Run: headless pygame with SDL's dummy video driver; simulated clock (each Clock.tick advances the game by its frame time, no real sleeping); random seed 0; keys injected as events and as key.get_pressed() state; no mouse input.
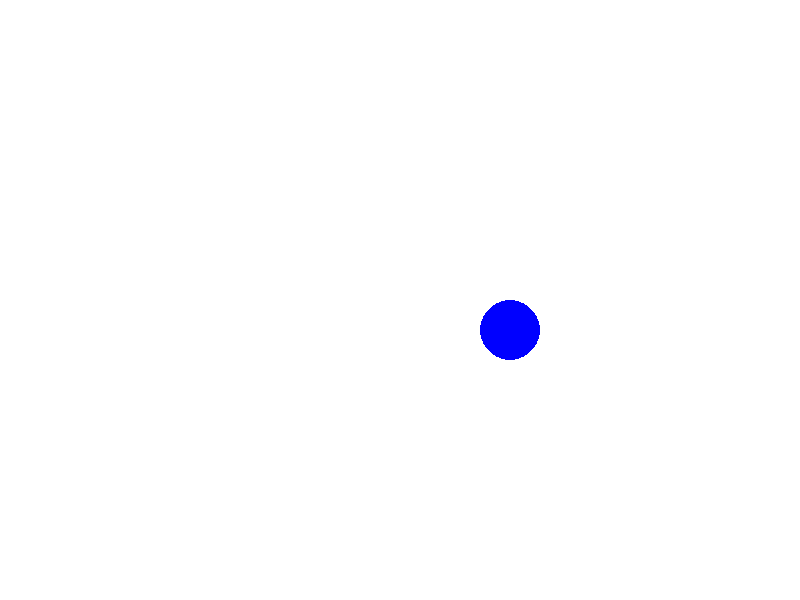
Frame 1 of 4 · flips 1–60 · no input
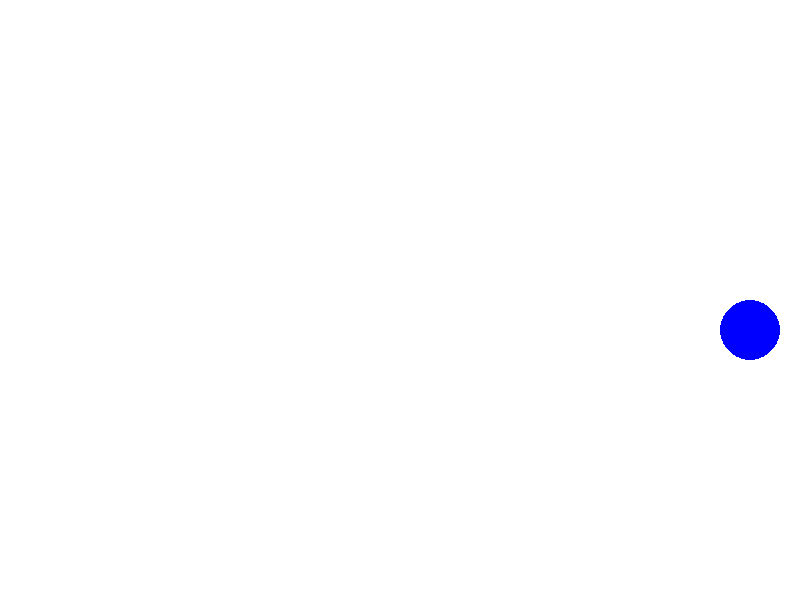
Frame 2 of 4 · flips 61–180 · tapped SPACE, RETURN · held RIGHT (→), D
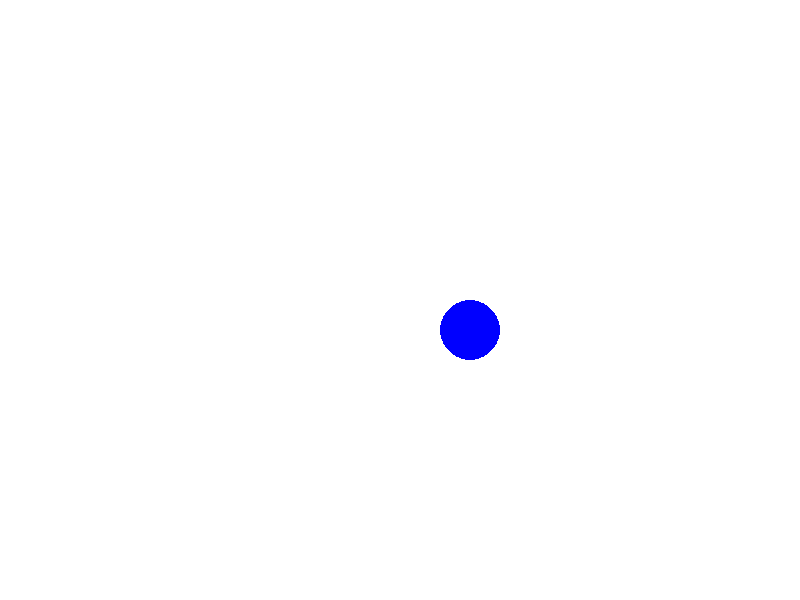
Frame 3 of 4 · flips 181–300 · held DOWN (↓), S
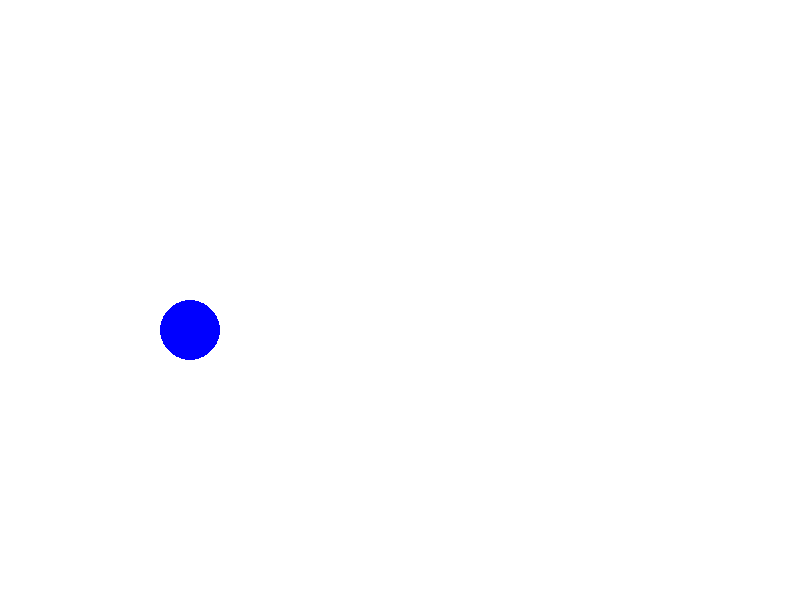
Frame 4 of 4 · flips 301–420 · held LEFT (←), A, UP (↑), W

The pygame program that drew these frames:

import pygame


def main():
    R = 30
    x = 0
    vx = 10
    world = pygame.Rect((0, 0), (800, 600))
    ball = pygame.Rect(world.center, (2*R, 2*R))

    clock = pygame.time.Clock()
    screen = pygame.display.set_mode(world.size)

    while True:
        ball.move_ip(vx, 0)
        ball.clamp_ip(world)
        if ball.right == world.right or ball.left == world.left:
            vx = -vx

        screen.fill(pygame.Color('white'))
        pygame.draw.circle(screen, pygame.Color('blue'), ball.center, R)
        pygame.display.flip()
        clock.tick(30)


main()
